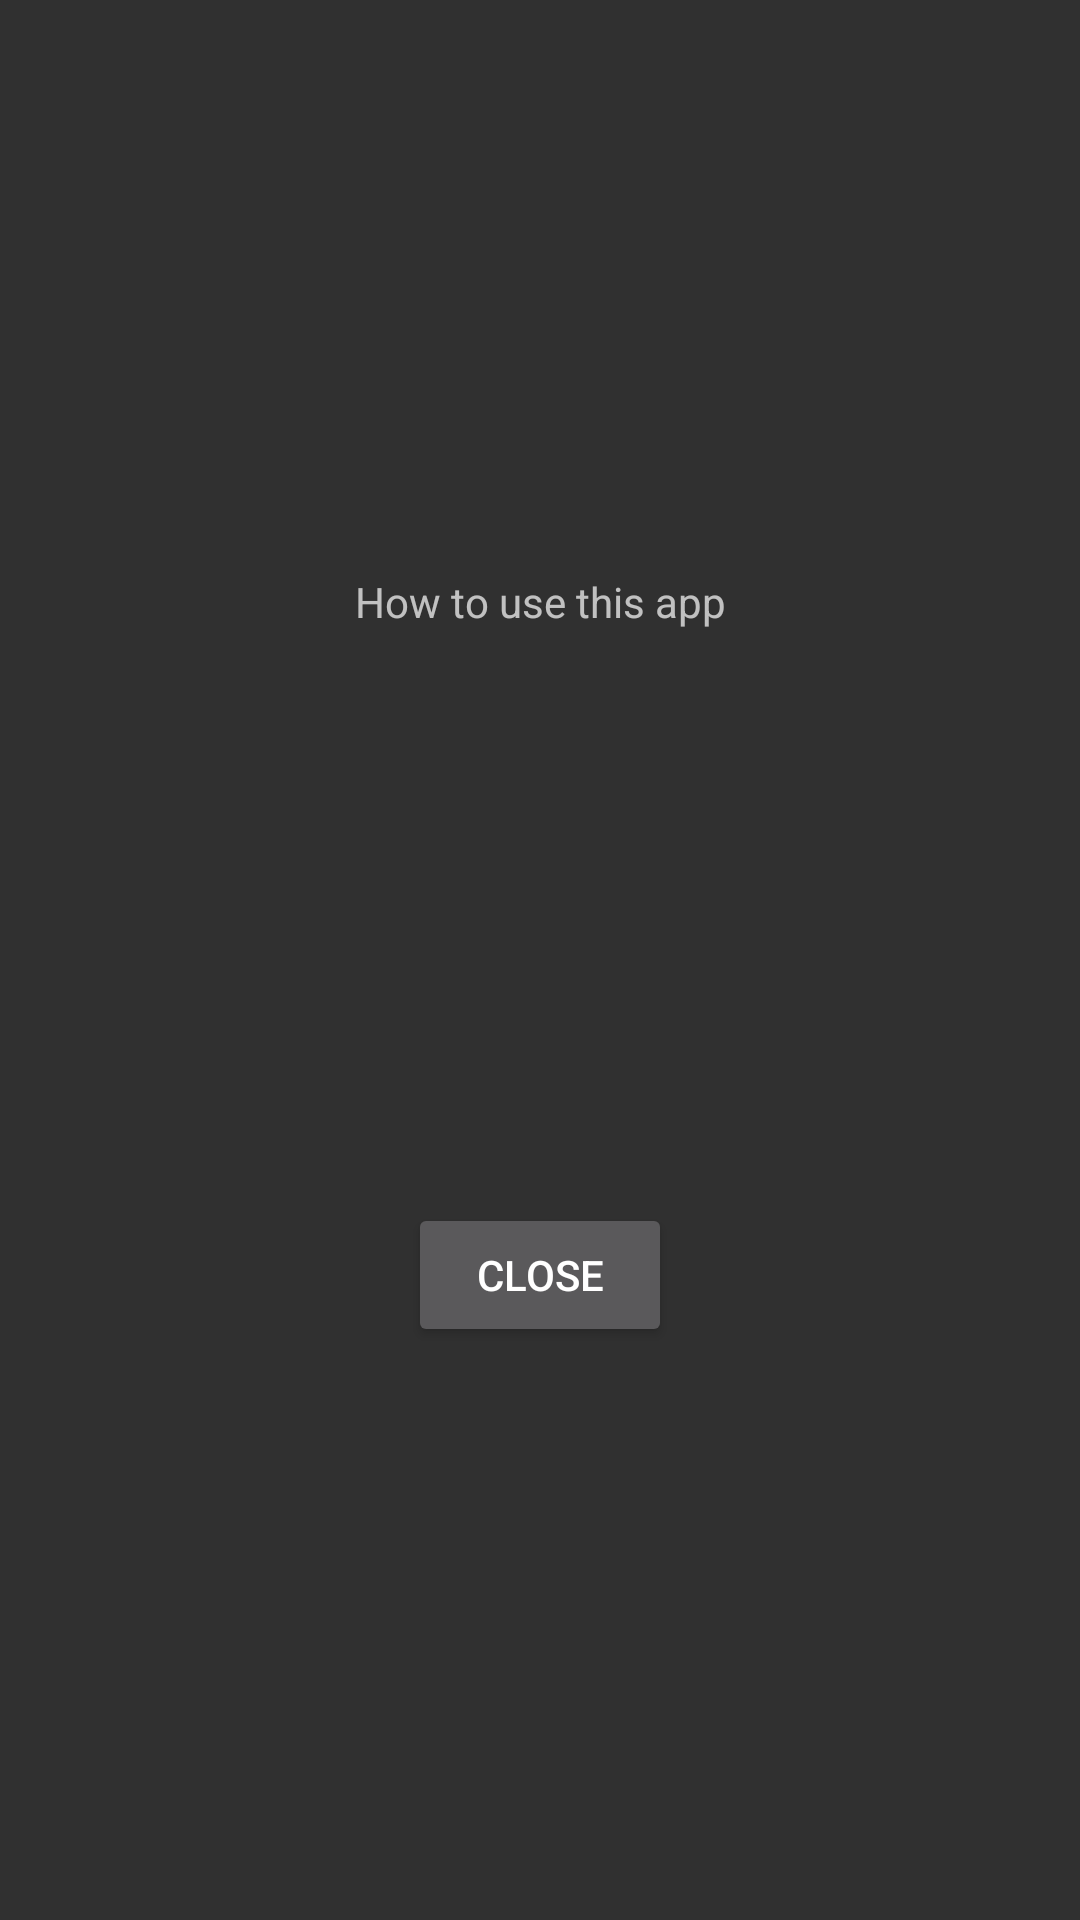

The Android layout XML behind this screen, and the referenced resources:
<!-- AndroidManifest.xml: application theme Theme.KnifeFightUtilities -->
<!-- res/layout/game_dialog_fragment_how_to_use.xml -->
<?xml version="1.0" encoding="utf-8"?>
<androidx.constraintlayout.widget.ConstraintLayout xmlns:android="http://schemas.android.com/apk/res/android"
    xmlns:app="http://schemas.android.com/apk/res-auto"
    xmlns:tools="http://schemas.android.com/tools"
    android:layout_width="match_parent"
    android:layout_height="match_parent"
    tools:context=".ui.game.howtouse.GameHowToUseDialogFragment">

    <TextView
        android:id="@+id/text_title_how_to_use"
        android:layout_width="wrap_content"
        android:layout_height="wrap_content"
        android:text="How to use this app"
        app:layout_constraintBottom_toTopOf="@+id/button_close_how_to_use"
        app:layout_constraintEnd_toEndOf="parent"
        app:layout_constraintStart_toStartOf="parent"
        app:layout_constraintTop_toTopOf="parent" />

    <Button
        android:id="@+id/button_close_how_to_use"
        android:layout_width="wrap_content"
        android:layout_height="wrap_content"
        android:text="Close"
        app:layout_constraintBottom_toBottomOf="parent"
        app:layout_constraintEnd_toEndOf="parent"
        app:layout_constraintStart_toStartOf="parent"
        app:layout_constraintTop_toBottomOf="@+id/text_title_how_to_use" />

</androidx.constraintlayout.widget.ConstraintLayout>
<!-- resources referenced by this layout -->
<resources>
  <style name="Theme.KnifeFightUtilities" parent="Theme.AppCompat.NoActionBar">
          
          <item name="colorPrimary">@color/purple_500</item>
          <item name="colorPrimaryVariant">@color/purple_700</item>
          <item name="colorOnPrimary">@color/white</item>
          
          <item name="colorSecondary">@color/teal_200</item>
          <item name="colorSecondaryVariant">@color/teal_700</item>
          <item name="colorOnSecondary">@color/black</item>
          
          <item name="android:statusBarColor" tools:targetApi="l">@android:color/transparent</item>
          
      </style>
  <color name="purple_500">#FF6200EE</color>
  <color name="purple_700">#FF3700B3</color>
  <color name="white">#FFFFFFFF</color>
  <color name="teal_200">#FF03DAC5</color>
  <color name="teal_700">#FF018786</color>
  <color name="black">#FF000000</color>
</resources>
